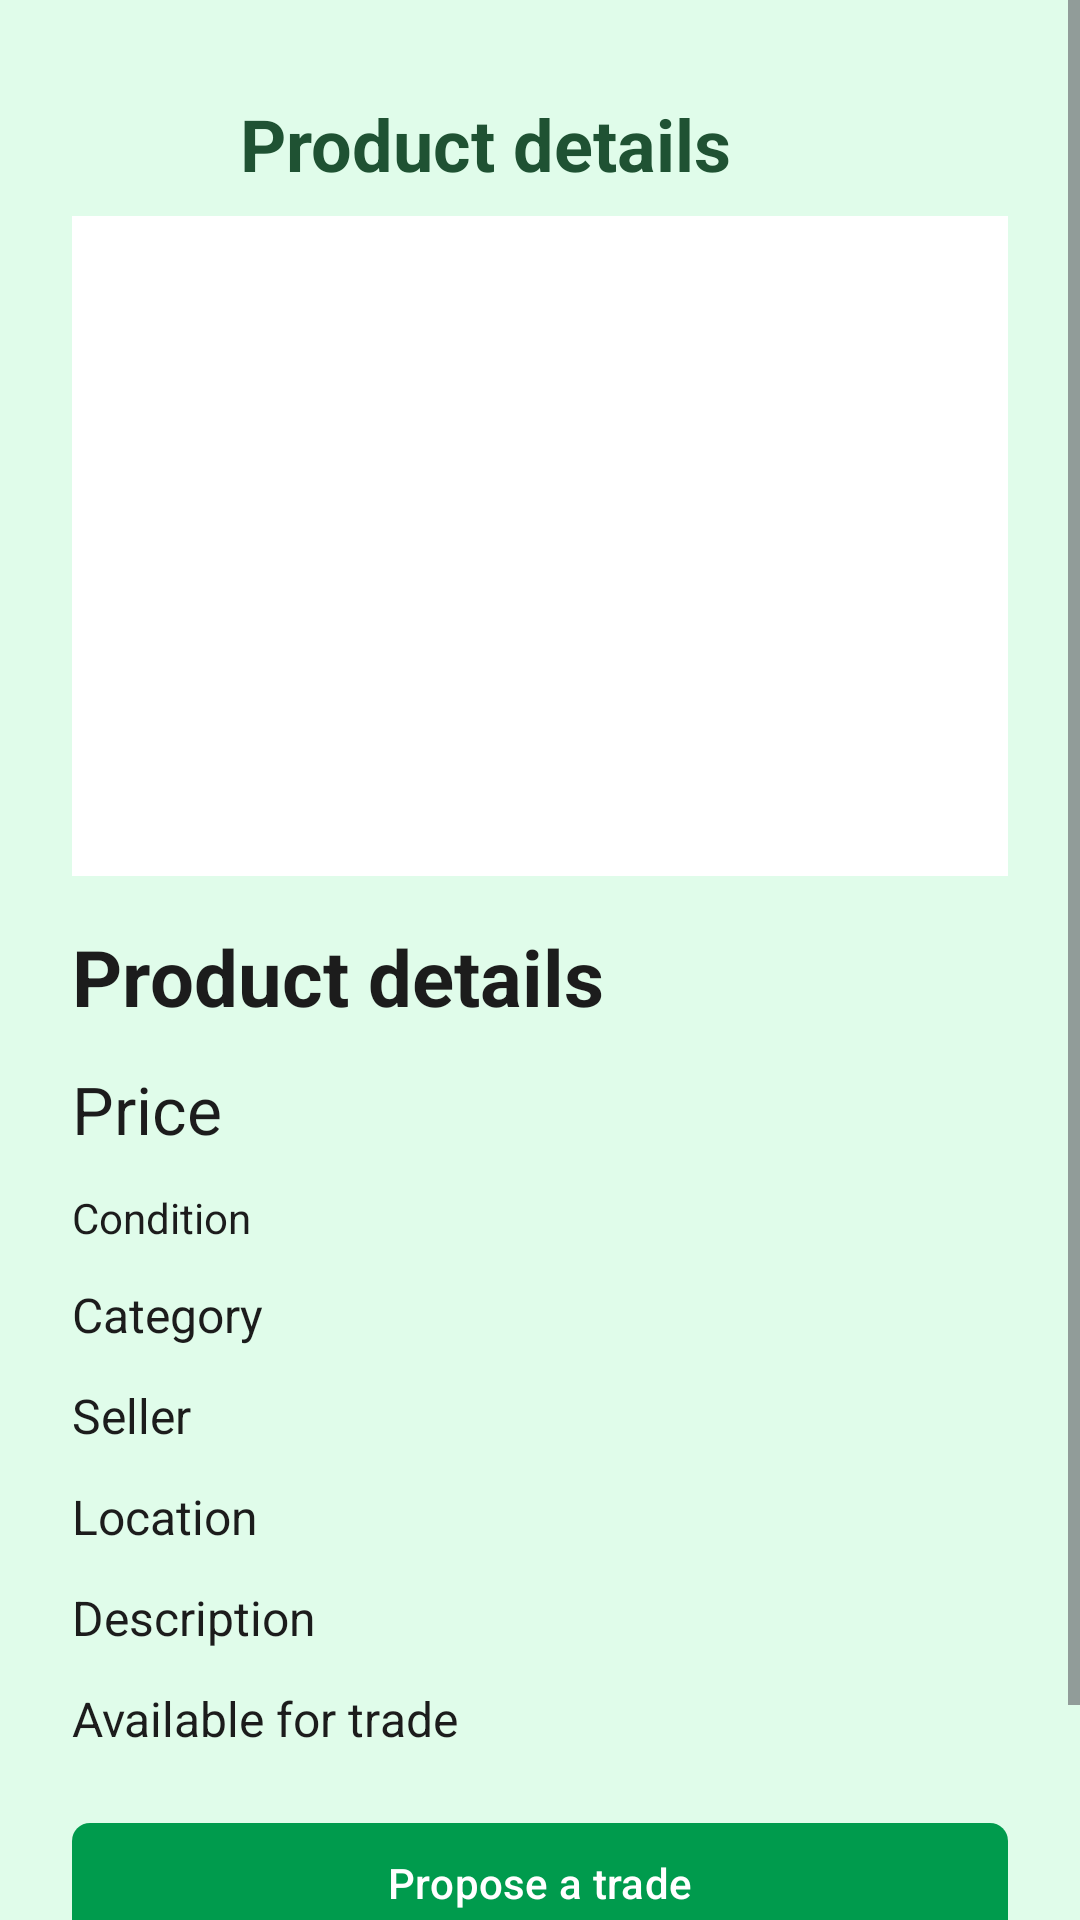

Produce the Android XML layout that renders to this screen, including the resource entries it uses.
<!-- AndroidManifest.xml: application theme Theme.CC17_projik -->
<!-- res/layout/activity_product_detail.xml -->
<?xml version="1.0" encoding="utf-8"?>
<ScrollView
    xmlns:android="http://schemas.android.com/apk/res/android"
    android:id="@+id/main"
    android:layout_width="match_parent"
    android:layout_height="match_parent"
    android:fillViewport="true"
    android:background="@color/mint_bg">
    <LinearLayout
        android:layout_width="match_parent"
        android:layout_height="wrap_content"
        android:orientation="vertical"
        android:padding="24dp">
        <LinearLayout
            android:layout_width="match_parent"
            android:layout_height="wrap_content"
            android:gravity="center_vertical">
            <ImageButton
                android:id="@+id/btnBack"
                android:layout_width="48dp"
                android:layout_height="48dp"
                android:background="?attr/selectableItemBackgroundBorderless"
                android:contentDescription="@string/back"
                android:src="@drawable/ic_arrow_back" />
            <TextView
                android:layout_width="0dp"
                android:layout_height="wrap_content"
                android:layout_weight="1"
                android:layout_marginStart="8dp"
                android:text="@string/product_details"
                android:textSize="24sp"
                android:textStyle="bold"
                android:textColor="@color/dark_green" />
        </LinearLayout>
        <ImageView
            android:id="@+id/imgProduct"
            android:layout_width="match_parent"
            android:layout_height="220dp"
            android:layout_marginBottom="16dp"
            android:background="@color/white"
            android:contentDescription="@string/item_photo"
            android:scaleType="fitCenter"
            android:src="@drawable/ic_inventory" />
        <TextView
            android:id="@+id/tvTitle"
            android:layout_width="match_parent"
            android:layout_height="wrap_content"
            android:layout_marginBottom="12dp"
            android:text="@string/product_details"
            android:textColor="@color/ink"
            android:textSize="26sp"
            android:textStyle="bold" />
        <TextView
            android:id="@+id/tvPrice"
            android:layout_width="match_parent"
            android:layout_height="wrap_content"
            android:layout_marginBottom="12dp"
            android:text="@string/price"
            android:textColor="@color/ink"
            android:textSize="22sp" />
        <TextView
            android:id="@+id/tvCondition"
            android:layout_width="wrap_content"
            android:layout_height="wrap_content"
            android:layout_marginBottom="12dp"
            android:text="@string/condition"
            android:textColor="@color/ink"
            android:textSize="14sp" />
        <TextView
            android:id="@+id/tvCategory"
            android:layout_width="match_parent"
            android:layout_height="wrap_content"
            android:layout_marginBottom="12dp"
            android:text="@string/category"
            android:textColor="@color/ink"
            android:textSize="16sp" />
        <TextView
            android:id="@+id/tvSeller"
            android:layout_width="match_parent"
            android:layout_height="wrap_content"
            android:layout_marginBottom="12dp"
            android:text="@string/seller"
            android:textColor="@color/ink"
            android:textSize="16sp" />
        <TextView
            android:id="@+id/tvLocation"
            android:layout_width="match_parent"
            android:layout_height="wrap_content"
            android:layout_marginBottom="12dp"
            android:text="@string/location"
            android:textColor="@color/ink"
            android:textSize="16sp" />
        <TextView
            android:id="@+id/tvDescription"
            android:layout_width="match_parent"
            android:layout_height="wrap_content"
            android:layout_marginBottom="12dp"
            android:text="@string/description"
            android:textColor="@color/ink"
            android:textSize="16sp" />
        <TextView
            android:id="@+id/tvAvailability"
            android:layout_width="match_parent"
            android:layout_height="wrap_content"
            android:layout_marginBottom="12dp"
            android:text="@string/available"
            android:textColor="@color/ink"
            android:textSize="16sp" />
        <com.google.android.material.button.MaterialButton
            android:id="@+id/btnProposeTrade"
            style="@style/ActionButton"
            android:layout_height="wrap_content"
            android:minHeight="48dp"
            android:text="@string/propose_trade" />
        <TextView
            android:id="@+id/tvLocalNotice"
            android:layout_width="match_parent"
            android:layout_height="wrap_content"
            android:layout_marginBottom="12dp"
            android:text="@string/local_trade_notice"
            android:textColor="@color/ink"
            android:textSize="13sp" />
    </LinearLayout>
</ScrollView>
<!-- resources referenced by this layout -->
<resources>
  <color name="dark_green">#1F5233</color>
  <color name="ink">#1C1C1C</color>
  <color name="mint_bg">#E0FCEA</color>
  <color name="white">#FFFFFFFF</color>
  <string name="available">Available for trade</string>
  <string name="back">Back</string>
  <string name="category">Category</string>
  <string name="condition">Condition</string>
  <string name="description">Description</string>
  <string name="item_photo">Item photo</string>
  <string name="local_trade_notice">Local prototype: offers are saved on this device. They are not delivered to other devices.</string>
  <string name="location">Location</string>
  <string name="price">Price</string>
  <string name="product_details">Product details</string>
  <string name="propose_trade">Propose a trade</string>
  <string name="seller">Seller</string>
  <style name="ActionButton" parent="Widget.Material3.Button">
          <item name="android:layout_width">match_parent</item>
          <item name="android:layout_height">48dp</item>
          <item name="android:layout_marginTop">8dp</item>
          <item name="cornerRadius">6dp</item>
          <item name="backgroundTint">@color/brand_green</item>
          <item name="iconGravity">textEnd</item>
          <item name="iconPadding">8dp</item>
      </style>
  <style name="Theme.CC17_projik" parent="Base.Theme.CC17_projik" />
  <color name="brand_green">#009B4D</color>
  <style name="Base.Theme.CC17_projik" parent="Theme.Material3.DayNight.NoActionBar">
          
          
          <item name="colorSecondaryContainer">@color/white</item>
      </style>
</resources>
